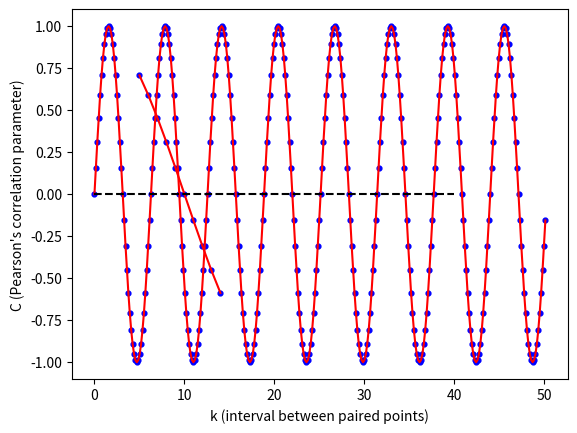

Write the Python code that produced this figure.
# Determining Stochastic Characteristics of Tow Loci

import matplotlib.pyplot as plt
import numpy as np


def rmsd(x):
    """
    Root-Mean-Square Deviation (RMSD) of a random variable x:

    sigma = sqrt( 1/N * sum(x^2) )

    """
    return np.sqrt(np.mean(x ** 2))


def pearson_correlation(x, y):
    """
    Pearson's correlation parameter for two variables x and y:

    C = Cov(x, y) / (sigma_x * sigma_y)

    Parameters
    ----------
    x : 1D array_like
        First variable.
    y : 1D array_like
        Second variable. Must have the same shape as x.

    Returns
    -------
    C : float
        Pearson's correlation parameter
    """
    xy = x * y
    C = np.mean(xy) / (rmsd(x) * rmsd(y))
    return C


def sin_theta(theta_min, theta_max, step, plot=False):
    """
    Input the range of theta values, return a list of sin(theta)

    Parameters
    ----------
    theta_min : float
        Minimum value of theta in radians.
    theta_max : float
        Maximum value of theta in radians.
    step : float
        Step size of theta in radians.
    plot : bool, optional
        If True, plot sin(theta) vs theta.

    Returns
    -------
    sin_theta : 1D array_like
        List of sin(theta) values.
    """
    theta = np.arange(theta_min, theta_max, step)

    if plot:
        plt.scatter(theta, np.sin(theta), s=12, c='b', marker='o')
        plt.plot(theta, np.sin(theta), c='r')

        plt.xlabel('$\\theta (\degree)$')
        plt.ylabel('sin($\\theta$)')
        plt.show()

    return theta, np.sin(theta)


def linear(x, a):
    """
    Linear function for fitting correlation vs k

    Parameters
    ----------
    x : 1D array_like
        x values.
    a : float
        Parameter.

    Returns
    -------
    y : 1D array_like
        y values.
    """
    delta = x * 2 * np.pi / 40
    return 1 - delta / a


if __name__ == '__main__':
    """ Make up some data for Pearson's correlation analysis """
    theta_min = 0
    theta_max = 2 * np.pi * 8

    n = 40
    step = 2 * np.pi / n

    theta, x = sin_theta(theta_min, theta_max, step, plot=True)

    """ Calculate Pearson's correlation parameter for all possible k """
    for k in range(5, 15):
        # Create paired data by move x[:k] to the end of x and assign to y
        y = np.concatenate((x[k:], x[:k]))
        C = pearson_correlation(x, y)

        try:
            corr = np.vstack((corr, [k, C]))
        except:
            corr = np.array([k, C])

    """ plot correlation vs k """
    plt.scatter(corr[:, 0], corr[:, 1], s=12, c='b', marker='o')
    plt.plot(corr[:, 0], corr[:, 1], c='r')
    plt.hlines(0, 0, n, colors='k', linestyles='dashed')
    plt.xlabel('k (interval between paired points)')
    plt.ylabel('C (Pearson\'s correlation parameter)')
    plt.show()

    """ Calculation of Correlation length by linear fitting of correlation vs k"""
    from scipy.optimize import curve_fit
    # curve_fit() returns two arrays: popt and pcov
    popt, pcov = curve_fit(linear, corr[:, 0], corr[:, 1])